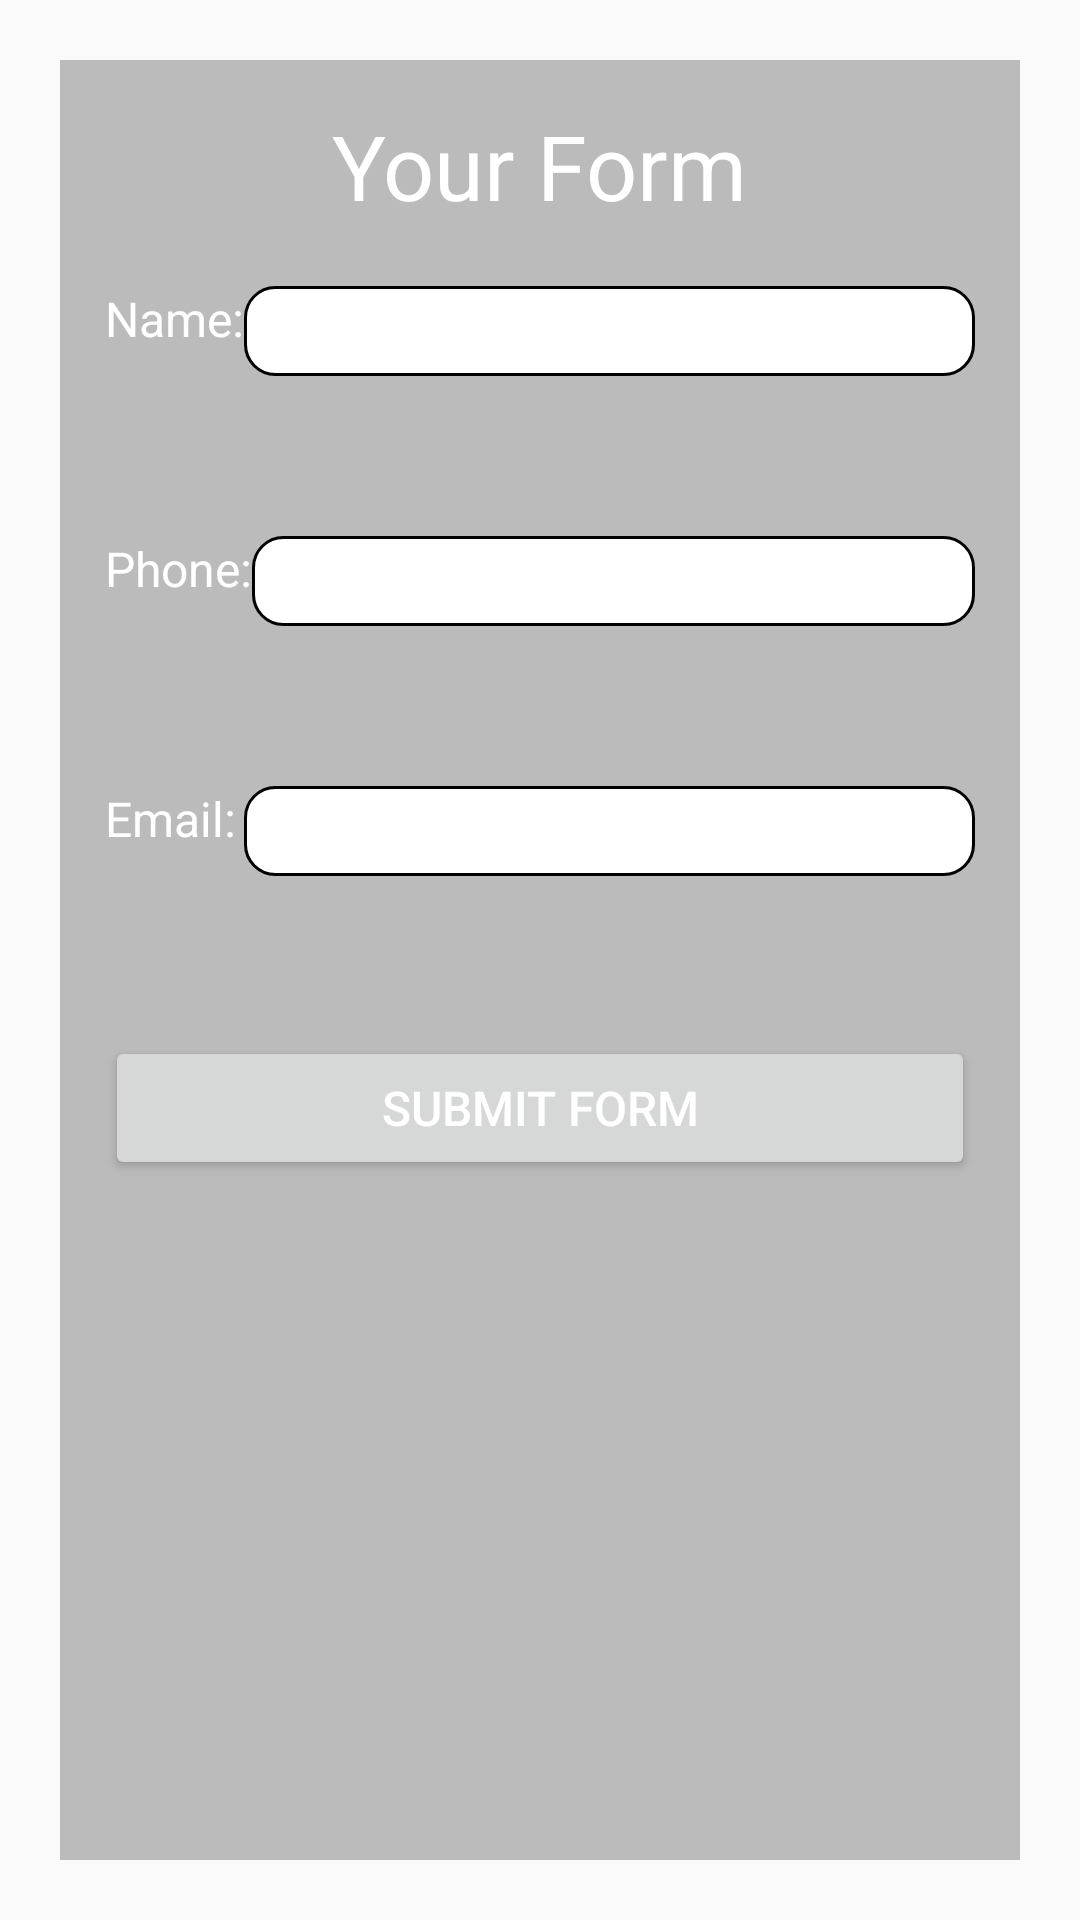

Here is an Android app screen rendered from its layout file. Give the layout XML and the strings, colors and styles it references.
<!-- AndroidManifest.xml: application theme AppTheme -->
<!-- res/layout/menu_page_4_fragment.xml -->
<?xml version="1.0" encoding="utf-8"?>
<LinearLayout xmlns:android="http://schemas.android.com/apk/res/android"
    android:orientation="vertical"
    android:layout_width="match_parent"
    android:layout_height="match_parent">

    <RelativeLayout
        style="@style/contentBody"
        android:layout_width="match_parent"
        android:layout_height="match_parent">

        <TextView
            android:id="@+id/page4TitleHead"
            android:layout_width="wrap_content"
            android:layout_height="wrap_content"
            android:text="@string/menu_4_page_title"
            android:textSize="@dimen/content_title_size"
            android:layout_alignParentTop="true"
            android:layout_centerHorizontal="true" />

        <TextView
            android:id="@+id/nameHead"
            android:layout_width="wrap_content"
            android:layout_height="wrap_content"
            android:text="@string/menu_4_name_text"
            android:textSize="@dimen/content_body_font_size"
            android:layout_below="@+id/page4TitleHead"
            android:layout_toRightOf="@+id/nameErrorMssg"
            android:layout_toEndOf="@+id/nameErrorMssg"
            android:layout_marginTop="20dp" />

        <TextView
            android:id="@+id/phoneHead"
            android:layout_width="wrap_content"
            android:layout_height="wrap_content"
            android:layout_alignParentLeft="true"
            android:layout_alignParentStart="true"
            android:layout_below="@+id/nameErrorMssg"
            android:layout_marginTop="@dimen/form_margin_vertical"
            android:text="@string/menu_4_phone_text"
            android:textSize="@dimen/content_body_font_size" />

        <TextView
            android:id="@+id/mailHead"
            android:layout_width="wrap_content"
            android:layout_height="wrap_content"
            android:layout_alignParentLeft="true"
            android:layout_alignParentStart="true"
            android:layout_below="@+id/phoneErrorMssg"
            android:layout_marginTop="@dimen/form_margin_vertical"
            android:text="@string/menu_4_email_text"
            android:textSize="@dimen/content_body_font_size" />

        <Button
            android:id="@+id/formButton"
            android:layout_width="match_parent"
            android:layout_height="wrap_content"
            android:layout_alignParentLeft="true"
            android:layout_alignParentStart="true"
            android:layout_below="@+id/mailErrorMssg"
            android:layout_marginTop="@dimen/form_margin_vertical"
            android:text="@string/menu_4_button_text"
            android:textSize="@dimen/content_body_font_size"
            android:padding="@dimen/button_padding"/>

        <EditText
            android:id="@+id/nameInput"
            style="@style/editTextCustom"
            android:layout_width="match_parent"
            android:background="@drawable/rounded_corner_edittext"
            android:inputType="textPersonName"
            android:text=""
            android:textSize="@dimen/content_body_font_size"
            android:layout_alignTop="@+id/nameHead"
            android:layout_alignParentRight="true"
            android:layout_alignParentEnd="true"
            android:layout_toRightOf="@+id/nameHead"
            android:layout_toEndOf="@+id/nameHead" />

        <EditText
            android:id="@+id/phoneInput"
            style="@style/editTextCustom"
            android:layout_width="match_parent"
            android:background="@drawable/rounded_corner_edittext"
            android:inputType="phone"
            android:textSize="@dimen/content_body_font_size"
            android:layout_alignTop="@+id/phoneHead"
            android:layout_alignParentRight="true"
            android:layout_alignParentEnd="true"
            android:layout_toRightOf="@+id/phoneHead"
            android:layout_toEndOf="@+id/phoneHead" />

        <EditText
            android:id="@+id/mailInput"
            style="@style/editTextCustom"
            android:layout_width="match_parent"
            android:background="@drawable/rounded_corner_edittext"
            android:inputType="textEmailAddress"
            android:textSize="@dimen/content_body_font_size"
            android:layout_alignTop="@+id/mailHead"
            android:layout_alignLeft="@+id/nameInput"
            android:layout_alignStart="@+id/nameInput" />

        <TextView
            android:id="@+id/nameErrorMssg"
            android:layout_width="wrap_content"
            android:layout_height="wrap_content"
            android:layout_alignParentLeft="true"
            android:layout_alignParentStart="true"
            android:layout_below="@+id/nameHead"
            android:layout_marginTop="@dimen/form_margin_vertical"
            android:textColor="@color/red"
            android:textSize="@dimen/content_body_font_size" />

        <TextView
            android:id="@+id/phoneErrorMssg"
            android:layout_width="wrap_content"
            android:layout_height="wrap_content"
            android:layout_alignParentLeft="true"
            android:layout_alignParentStart="true"
            android:layout_below="@+id/phoneHead"
            android:layout_marginTop="@dimen/form_margin_vertical"
            android:textColor="@color/red"
            android:textSize="@dimen/content_body_font_size" />

        <TextView
            android:id="@+id/mailErrorMssg"
            android:layout_width="wrap_content"
            android:layout_height="wrap_content"
            android:layout_alignParentLeft="true"
            android:layout_alignParentStart="true"
            android:layout_below="@+id/mailHead"
            android:layout_marginTop="@dimen/form_margin_vertical"
            android:textColor="@color/red"
            android:textSize="@dimen/content_body_font_size" />

    </RelativeLayout>
</LinearLayout>
<!-- resources referenced by this layout -->
<resources>
  <color name="red">#FF0000</color>
  <dimen name="button_padding">5dp</dimen>
  <dimen name="content_body_font_size">16sp</dimen>
  <dimen name="content_title_size">30sp</dimen>
  <dimen name="form_margin_vertical">20dp</dimen>
  <!-- drawable rounded_corner_edittext (drawable) -->
  <selector xmlns:android="http://schemas.android.com/apk/res/android">
      <item>
          <shape android:shape="rectangle">
              <solid android:color="#FFF"/>
              <corners android:radius="10dp" />
              <stroke
                  android:width="1dp"
                  android:color="#000"
                  />
          </shape>
      </item>
  </selector>
  <string name="menu_4_button_text">Submit Form</string>
  <string name="menu_4_email_text">Email:</string>
  <string name="menu_4_name_text">Name:</string>
  <string name="menu_4_page_title">Your Form </string>
  <string name="menu_4_phone_text">Phone:</string>
  <style name="contentBody">
          <item name="android:layout_width">match_parent</item>
          <item name="android:layout_height">match_parent</item>
          <item name="android:layout_margin">@dimen/content_margin</item>
          <item name="android:padding">@dimen/content_padding</item>
          <item name="android:background">@color/fadedGreyForContent</item>
      </style>
  <style name="editTextCustom" parent="@style/Widget.AppCompat.EditText">
          <item name="android:textSize">@dimen/content_body_font_size</item>
          <item name="android:ems">10</item>
          <item name="android:layout_height">@dimen/edittext_height</item>
      </style>
  <style name="AppTheme" parent="Theme.AppCompat.Light.DarkActionBar">
          
          <item name="colorPrimary">@color/headerGrey</item>
          <item name="colorPrimaryDark">@color/black</item>
          <item name="android:textColor">@color/white</item>
      </style>
  <dimen name="content_margin">20dp</dimen>
  <dimen name="content_padding">15dp</dimen>
  <color name="fadedGreyForContent">#70696969</color>
  <dimen name="edittext_height">30dp</dimen>
  <color name="headerGrey">#808080</color>
  <color name="black">#000</color>
  <color name="white">#FFF</color>
</resources>
